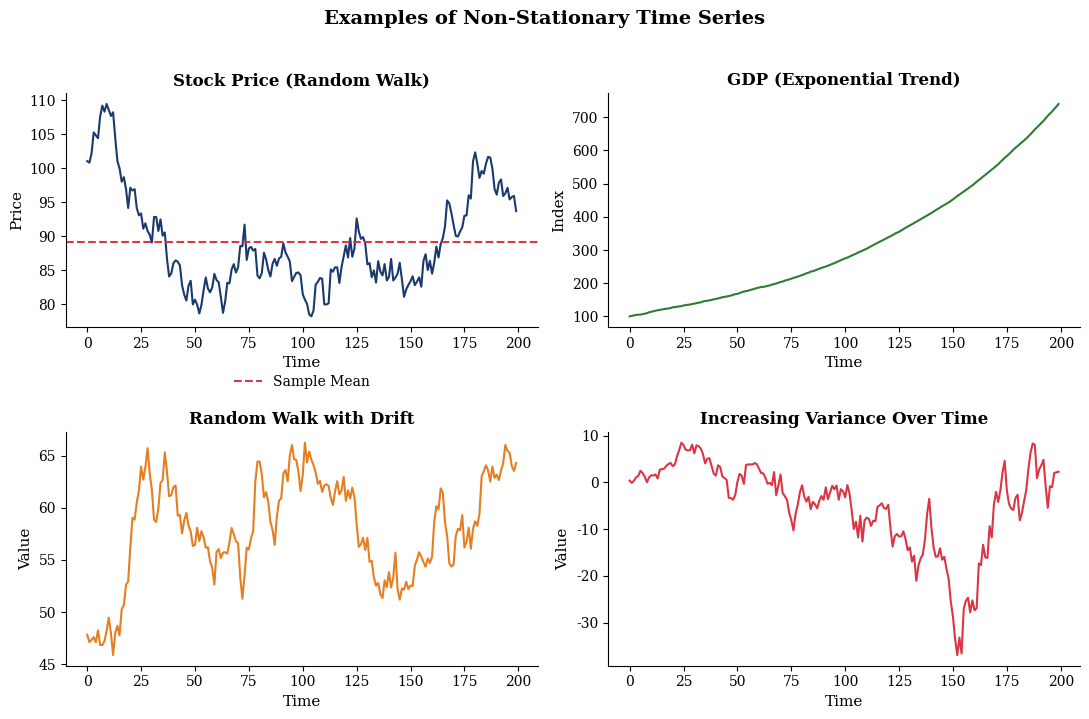

Here is the Python script that generated this plot: (Note: this script raises an exception after producing the figure.)
#!/usr/bin/env python3
"""
Generate motivation charts for Chapter 3 (ARIMA) and Chapter 4 (SARIMA)
"""

import numpy as np
import matplotlib.pyplot as plt
import warnings
warnings.filterwarnings('ignore')

# Set style
plt.rcParams['figure.figsize'] = (10, 6)
plt.rcParams['font.family'] = 'serif'
plt.rcParams['font.size'] = 10
plt.rcParams['axes.labelsize'] = 11
plt.rcParams['axes.titlesize'] = 12
plt.rcParams['axes.facecolor'] = 'none'
plt.rcParams['figure.facecolor'] = 'none'
plt.rcParams['savefig.facecolor'] = 'none'
plt.rcParams['savefig.transparent'] = True
plt.rcParams['axes.grid'] = False
plt.rcParams['axes.spines.top'] = False
plt.rcParams['axes.spines.right'] = False

# Color palette
MAIN_BLUE = '#1a3a6e'
ACCENT_BLUE = '#2a528c'
CRIMSON = '#dc3545'
FOREST = '#2e7d32'
AMBER = '#b5853f'
ORANGE = '#e67e22'

output_dir = '/Users/<user>/Documents/Time Series Analysis/charts/'

def save_fig(fig, name):
    """Save figure in both PDF and PNG formats"""
    fig.savefig(f'{output_dir}{name}.pdf', format='pdf', bbox_inches='tight', dpi=150)
    fig.savefig(f'{output_dir}{name}.png', format='png', bbox_inches='tight', dpi=150)
    plt.close(fig)
    print(f'Saved {name}')

# =============================================================================
# CHAPTER 3 MOTIVATION CHARTS
# =============================================================================

def create_ch3_motivation_nonstationary():
    """Show examples of non-stationary series"""
    fig, axes = plt.subplots(2, 2, figsize=(11, 7))

    np.random.seed(42)
    T = 200
    time = np.arange(T)

    # Random walk (stock price-like)
    ax1 = axes[0, 0]
    rw = 100 + np.cumsum(np.random.normal(0.05, 2, T))
    ax1.plot(time, rw, color=MAIN_BLUE, linewidth=1.5)
    ax1.set_title('Stock Price (Random Walk)', fontweight='bold')
    ax1.set_xlabel('Time')
    ax1.set_ylabel('Price')
    ax1.axhline(y=np.mean(rw), color=CRIMSON, linestyle='--', label='Sample Mean')
    ax1.legend(loc='upper center', bbox_to_anchor=(0.5, -0.15), frameon=False)

    # Trending series (GDP-like)
    ax2 = axes[0, 1]
    trend = 100 * np.exp(0.01 * time) + np.cumsum(np.random.normal(0, 0.5, T))
    ax2.plot(time, trend, color=FOREST, linewidth=1.5)
    ax2.set_title('GDP (Exponential Trend)', fontweight='bold')
    ax2.set_xlabel('Time')
    ax2.set_ylabel('Index')

    # Random walk with drift
    ax3 = axes[1, 0]
    rw_drift = 50 + np.cumsum(np.random.normal(0.2, 1.5, T))
    ax3.plot(time, rw_drift, color=ORANGE, linewidth=1.5)
    ax3.set_title('Random Walk with Drift', fontweight='bold')
    ax3.set_xlabel('Time')
    ax3.set_ylabel('Value')

    # Variance changing over time
    ax4 = axes[1, 1]
    var_change = np.zeros(T)
    for t in range(T):
        var_change[t] = np.random.normal(0, 0.5 + 0.02*t)
    var_change = np.cumsum(var_change)
    ax4.plot(time, var_change, color=CRIMSON, linewidth=1.5)
    ax4.set_title('Increasing Variance Over Time', fontweight='bold')
    ax4.set_xlabel('Time')
    ax4.set_ylabel('Value')

    fig.suptitle('Examples of Non-Stationary Time Series', fontweight='bold', fontsize=14, y=1.02)
    plt.tight_layout()
    save_fig(fig, 'ch3_motivation_nonstationary')

def create_ch3_motivation_differencing():
    """Show the effect of differencing"""
    fig, axes = plt.subplots(2, 2, figsize=(11, 7))

    np.random.seed(123)
    T = 150
    time = np.arange(T)

    # Original random walk
    rw = 100 + np.cumsum(np.random.normal(0.1, 2, T))

    # First difference
    diff1 = np.diff(rw)

    # Original series
    ax1 = axes[0, 0]
    ax1.plot(time, rw, color=MAIN_BLUE, linewidth=1.5)
    ax1.set_title('Original Series: $Y_t$ (Non-Stationary)', fontweight='bold')
    ax1.set_xlabel('Time')
    ax1.set_ylabel('Value')
    ax1.axhline(y=np.mean(rw), color=CRIMSON, linestyle='--', alpha=0.7)

    # ACF of original
    ax2 = axes[0, 1]
    from numpy.fft import fft, ifft
    def acf(x, nlags=30):
        n = len(x)
        x = x - np.mean(x)
        result = np.correlate(x, x, mode='full')
        result = result[n-1:n+nlags] / result[n-1]
        return result

    acf_orig = acf(rw, 30)
    ax2.bar(range(len(acf_orig)), acf_orig, color=MAIN_BLUE, alpha=0.7)
    ax2.axhline(y=0, color='black', linewidth=0.5)
    ax2.axhline(y=1.96/np.sqrt(T), color=CRIMSON, linestyle='--')
    ax2.axhline(y=-1.96/np.sqrt(T), color=CRIMSON, linestyle='--')
    ax2.set_title('ACF of $Y_t$: Slow Decay (Unit Root)', fontweight='bold')
    ax2.set_xlabel('Lag')
    ax2.set_ylabel('ACF')

    # Differenced series
    ax3 = axes[1, 0]
    ax3.plot(time[1:], diff1, color=FOREST, linewidth=1.5)
    ax3.axhline(y=0, color='gray', linestyle='-', alpha=0.5)
    ax3.axhline(y=np.mean(diff1), color=CRIMSON, linestyle='--', alpha=0.7)
    ax3.set_title('Differenced: $\\Delta Y_t = Y_t - Y_{t-1}$ (Stationary)', fontweight='bold')
    ax3.set_xlabel('Time')
    ax3.set_ylabel('Value')

    # ACF of differenced
    ax4 = axes[1, 1]
    acf_diff = acf(diff1, 30)
    ax4.bar(range(len(acf_diff)), acf_diff, color=FOREST, alpha=0.7)
    ax4.axhline(y=0, color='black', linewidth=0.5)
    ax4.axhline(y=1.96/np.sqrt(T), color=CRIMSON, linestyle='--')
    ax4.axhline(y=-1.96/np.sqrt(T), color=CRIMSON, linestyle='--')
    ax4.set_title('ACF of $\\Delta Y_t$: Quick Decay (Stationary)', fontweight='bold')
    ax4.set_xlabel('Lag')
    ax4.set_ylabel('ACF')

    fig.suptitle('The Magic of Differencing: Converting Non-Stationary to Stationary',
                fontweight='bold', fontsize=14, y=1.02)
    plt.tight_layout()
    save_fig(fig, 'ch3_motivation_differencing')

def create_ch3_motivation_realworld():
    """Show real-world applications"""
    fig, axes = plt.subplots(1, 3, figsize=(12, 4))

    np.random.seed(456)
    T = 120
    time = np.arange(T)

    # Stock price
    ax1 = axes[0]
    stock = 100 * np.exp(np.cumsum(np.random.normal(0.001, 0.02, T)))
    ax1.plot(time, stock, color=MAIN_BLUE, linewidth=1.5)
    ax1.fill_between(time, stock, alpha=0.3, color=MAIN_BLUE)
    ax1.set_title('Stock Price\n(Geometric Random Walk)', fontweight='bold')
    ax1.set_xlabel('Trading Days')
    ax1.set_ylabel('Price ($)')
    ax1.text(0.05, 0.95, 'I(1) in logs', transform=ax1.transAxes,
            fontsize=10, verticalalignment='top',
            bbox=dict(boxstyle='round', facecolor='wheat', alpha=0.8))

    # Exchange rate
    ax2 = axes[1]
    fx = 1.1 + np.cumsum(np.random.normal(0, 0.005, T))
    ax2.plot(time, fx, color=FOREST, linewidth=1.5)
    ax2.fill_between(time, fx, alpha=0.3, color=FOREST)
    ax2.set_title('Exchange Rate\n(EUR/USD)', fontweight='bold')
    ax2.set_xlabel('Days')
    ax2.set_ylabel('Rate')
    ax2.text(0.05, 0.95, 'Random Walk', transform=ax2.transAxes,
            fontsize=10, verticalalignment='top',
            bbox=dict(boxstyle='round', facecolor='wheat', alpha=0.8))

    # Interest rate
    ax3 = axes[2]
    ir = 3 + np.cumsum(np.random.normal(0, 0.1, T)) * 0.1
    ir = np.clip(ir, 0.5, 8)
    ax3.plot(time, ir, color=CRIMSON, linewidth=1.5)
    ax3.fill_between(time, ir, alpha=0.3, color=CRIMSON)
    ax3.set_title('Interest Rate\n(Central Bank Policy)', fontweight='bold')
    ax3.set_xlabel('Months')
    ax3.set_ylabel('Rate (%)')
    ax3.text(0.05, 0.95, 'Near Unit Root', transform=ax3.transAxes,
            fontsize=10, verticalalignment='top',
            bbox=dict(boxstyle='round', facecolor='wheat', alpha=0.8))

    fig.suptitle('Real-World Non-Stationary Series: Why We Need ARIMA',
                fontweight='bold', fontsize=13, y=1.02)
    plt.tight_layout()
    save_fig(fig, 'ch3_motivation_realworld')

# =============================================================================
# CHAPTER 4 MOTIVATION CHARTS
# =============================================================================

def create_ch4_motivation_seasonal():
    """Show clear seasonal patterns"""
    fig, axes = plt.subplots(2, 2, figsize=(11, 7))

    np.random.seed(42)
    T = 72  # 6 years of monthly data
    time = np.arange(T)
    months = time % 12

    # Airline passengers (classic example)
    ax1 = axes[0, 0]
    trend = 100 + 2 * time
    seasonal = 30 * np.sin(2 * np.pi * time / 12) + 15 * np.cos(4 * np.pi * time / 12)
    passengers = trend + seasonal * (1 + 0.01 * time) + np.random.normal(0, 5, T)
    ax1.plot(time, passengers, color=MAIN_BLUE, linewidth=1.5)
    ax1.set_title('Airline Passengers (Monthly)', fontweight='bold')
    ax1.set_xlabel('Month')
    ax1.set_ylabel('Thousands')
    for year in range(0, T, 12):
        ax1.axvline(x=year, color='gray', linestyle=':', alpha=0.5)

    # Retail sales
    ax2 = axes[0, 1]
    retail_trend = 500 + 3 * time
    retail_seasonal = np.zeros(T)
    for t in range(T):
        m = t % 12
        if m == 11:  # December spike
            retail_seasonal[t] = 150
        elif m == 10:  # November
            retail_seasonal[t] = 50
        elif m in [5, 6]:  # Summer
            retail_seasonal[t] = 30
        else:
            retail_seasonal[t] = 0
    retail = retail_trend + retail_seasonal + np.random.normal(0, 20, T)
    ax2.plot(time, retail, color=CRIMSON, linewidth=1.5)
    ax2.set_title('Retail Sales (Monthly)', fontweight='bold')
    ax2.set_xlabel('Month')
    ax2.set_ylabel('$ Millions')
    for year in range(0, T, 12):
        ax2.axvline(x=year, color='gray', linestyle=':', alpha=0.5)

    # Energy consumption
    ax3 = axes[1, 0]
    energy_trend = 1000 + 1 * time
    energy_seasonal = 200 * np.cos(2 * np.pi * time / 12)  # Peak in winter
    energy = energy_trend + energy_seasonal + np.random.normal(0, 30, T)
    ax3.plot(time, energy, color=FOREST, linewidth=1.5)
    ax3.set_title('Energy Consumption (Monthly)', fontweight='bold')
    ax3.set_xlabel('Month')
    ax3.set_ylabel('GWh')
    for year in range(0, T, 12):
        ax3.axvline(x=year, color='gray', linestyle=':', alpha=0.5)

    # Ice cream sales
    ax4 = axes[1, 1]
    ice_trend = 50 + 0.5 * time
    ice_seasonal = 40 * np.sin(2 * np.pi * (time - 3) / 12)  # Peak in summer
    ice_seasonal = np.maximum(ice_seasonal, -20)
    ice = ice_trend + ice_seasonal + np.random.normal(0, 5, T)
    ax4.plot(time, ice, color=ORANGE, linewidth=1.5)
    ax4.set_title('Ice Cream Sales (Monthly)', fontweight='bold')
    ax4.set_xlabel('Month')
    ax4.set_ylabel('Units (000s)')
    for year in range(0, T, 12):
        ax4.axvline(x=year, color='gray', linestyle=':', alpha=0.5)

    fig.suptitle('Seasonal Patterns Are Everywhere!', fontweight='bold', fontsize=14, y=1.02)
    plt.tight_layout()
    save_fig(fig, 'ch4_motivation_seasonal')

def create_ch4_motivation_decomposition():
    """Show seasonal decomposition"""
    fig, axes = plt.subplots(4, 1, figsize=(10, 8), sharex=True)

    np.random.seed(123)
    T = 72
    time = np.arange(T)

    # Create components
    trend = 100 + 1.5 * time + 0.01 * time**2
    seasonal = 25 * np.sin(2 * np.pi * time / 12)
    residual = np.random.normal(0, 5, T)
    observed = trend + seasonal + residual

    # Observed
    axes[0].plot(time, observed, color=MAIN_BLUE, linewidth=1.5)
    axes[0].set_ylabel('Observed')
    axes[0].set_title('Decomposition: Observed = Trend + Seasonal + Residual', fontweight='bold')

    # Trend
    axes[1].plot(time, trend, color=FOREST, linewidth=2)
    axes[1].set_ylabel('Trend')

    # Seasonal
    axes[2].plot(time, seasonal, color=ORANGE, linewidth=1.5)
    axes[2].axhline(y=0, color='gray', linestyle='-', alpha=0.5)
    axes[2].set_ylabel('Seasonal')

    # Residual
    axes[3].plot(time, residual, color=CRIMSON, linewidth=1)
    axes[3].axhline(y=0, color='gray', linestyle='-', alpha=0.5)
    axes[3].set_ylabel('Residual')
    axes[3].set_xlabel('Month')

    for ax in axes:
        for year in range(0, T, 12):
            ax.axvline(x=year, color='gray', linestyle=':', alpha=0.3)

    plt.tight_layout()
    save_fig(fig, 'ch4_motivation_decomposition')

def create_ch4_motivation_monthly_pattern():
    """Show monthly seasonal pattern"""
    fig, axes = plt.subplots(1, 2, figsize=(11, 4.5))

    np.random.seed(456)

    # Monthly boxplot-style visualization
    ax1 = axes[0]
    months = ['Jan', 'Feb', 'Mar', 'Apr', 'May', 'Jun',
              'Jul', 'Aug', 'Sep', 'Oct', 'Nov', 'Dec']

    # Simulated seasonal factors
    seasonal_factors = [0.85, 0.82, 0.95, 1.00, 1.05, 1.15,
                       1.20, 1.18, 1.05, 0.95, 0.90, 1.10]

    colors = [MAIN_BLUE if sf < 1 else FOREST for sf in seasonal_factors]
    bars = ax1.bar(months, seasonal_factors, color=colors, alpha=0.7, edgecolor='black')
    ax1.axhline(y=1, color=CRIMSON, linestyle='--', linewidth=2, label='Baseline')
    ax1.set_ylabel('Seasonal Factor')
    ax1.set_title('Monthly Seasonal Pattern (Tourism)', fontweight='bold')
    ax1.set_ylim(0.7, 1.3)
    ax1.legend(loc='upper center', bbox_to_anchor=(0.5, -0.15), frameon=False)

    # Year-over-year comparison
    ax2 = axes[1]
    years = 4
    T = 12 * years
    time = np.arange(T)

    base_pattern = np.array([0.85, 0.82, 0.95, 1.00, 1.05, 1.15,
                            1.20, 1.18, 1.05, 0.95, 0.90, 1.10])

    for year in range(years):
        year_data = 100 * (1.1 ** year) * base_pattern + np.random.normal(0, 3, 12)
        ax2.plot(range(12), year_data, 'o-', linewidth=1.5,
                label=f'Year {year+1}', alpha=0.8)

    ax2.set_xticks(range(12))
    ax2.set_xticklabels(months, rotation=45)
    ax2.set_ylabel('Value')
    ax2.set_title('Same Pattern Repeats Each Year', fontweight='bold')
    ax2.legend(loc='upper center', bbox_to_anchor=(0.5, -0.25), ncol=4, frameon=False)

    fig.suptitle('Understanding Seasonal Patterns', fontweight='bold', fontsize=13, y=1.02)
    plt.tight_layout()
    save_fig(fig, 'ch4_motivation_monthly')

def create_ch4_motivation_why_sarima():
    """Show why we need SARIMA"""
    fig, axes = plt.subplots(1, 3, figsize=(12, 4))

    np.random.seed(789)
    T = 60
    time = np.arange(T)

    # Original seasonal data
    ax1 = axes[0]
    trend = 100 + 0.8 * time
    seasonal = 20 * np.sin(2 * np.pi * time / 12)
    y = trend + seasonal + np.random.normal(0, 3, T)
    ax1.plot(time, y, color=MAIN_BLUE, linewidth=1.5)
    ax1.set_title('Original Series\n(Trend + Seasonality)', fontweight='bold')
    ax1.set_xlabel('Month')
    ax1.set_ylabel('Value')
    ax1.text(0.5, 0.95, 'Non-stationary:\nARMA fails!', transform=ax1.transAxes,
            fontsize=9, verticalalignment='top', ha='center',
            bbox=dict(boxstyle='round', facecolor='#ffcccc', alpha=0.8))

    # After regular differencing
    ax2 = axes[1]
    diff1 = np.diff(y)
    ax2.plot(time[1:], diff1, color=ORANGE, linewidth=1.5)
    ax2.axhline(y=0, color='gray', linestyle='-', alpha=0.5)
    ax2.set_title('After $\\Delta Y_t$\n(Regular Differencing)', fontweight='bold')
    ax2.set_xlabel('Month')
    ax2.set_ylabel('$\\Delta Y_t$')
    ax2.text(0.5, 0.95, 'Still seasonal:\nARIMA fails!', transform=ax2.transAxes,
            fontsize=9, verticalalignment='top', ha='center',
            bbox=dict(boxstyle='round', facecolor='#ffffcc', alpha=0.8))

    # After seasonal differencing
    ax3 = axes[2]
    # Apply seasonal difference to original
    diff12 = y[12:] - y[:-12]
    # Then regular difference
    diff_both = np.diff(diff12)
    ax3.plot(range(len(diff_both)), diff_both, color=FOREST, linewidth=1.5)
    ax3.axhline(y=0, color='gray', linestyle='-', alpha=0.5)
    ax3.set_title('After $\\Delta\\Delta_{12} Y_t$\n(Both Differencings)', fontweight='bold')
    ax3.set_xlabel('Month')
    ax3.set_ylabel('$\\Delta\\Delta_{12} Y_t$')
    ax3.text(0.5, 0.95, 'Stationary:\nSARIMA works!', transform=ax3.transAxes,
            fontsize=9, verticalalignment='top', ha='center',
            bbox=dict(boxstyle='round', facecolor='#ccffcc', alpha=0.8))

    fig.suptitle('Why ARIMA Is Not Enough for Seasonal Data',
                fontweight='bold', fontsize=13, y=1.02)
    plt.tight_layout()
    save_fig(fig, 'ch4_motivation_why_sarima')

# =============================================================================
# Main execution
# =============================================================================
if __name__ == '__main__':
    print('Generating Chapter 3 motivation charts...')
    create_ch3_motivation_nonstationary()
    create_ch3_motivation_differencing()
    create_ch3_motivation_realworld()

    print('\nGenerating Chapter 4 motivation charts...')
    create_ch4_motivation_seasonal()
    create_ch4_motivation_decomposition()
    create_ch4_motivation_monthly_pattern()
    create_ch4_motivation_why_sarima()

    print('\nAll motivation charts generated successfully!')
